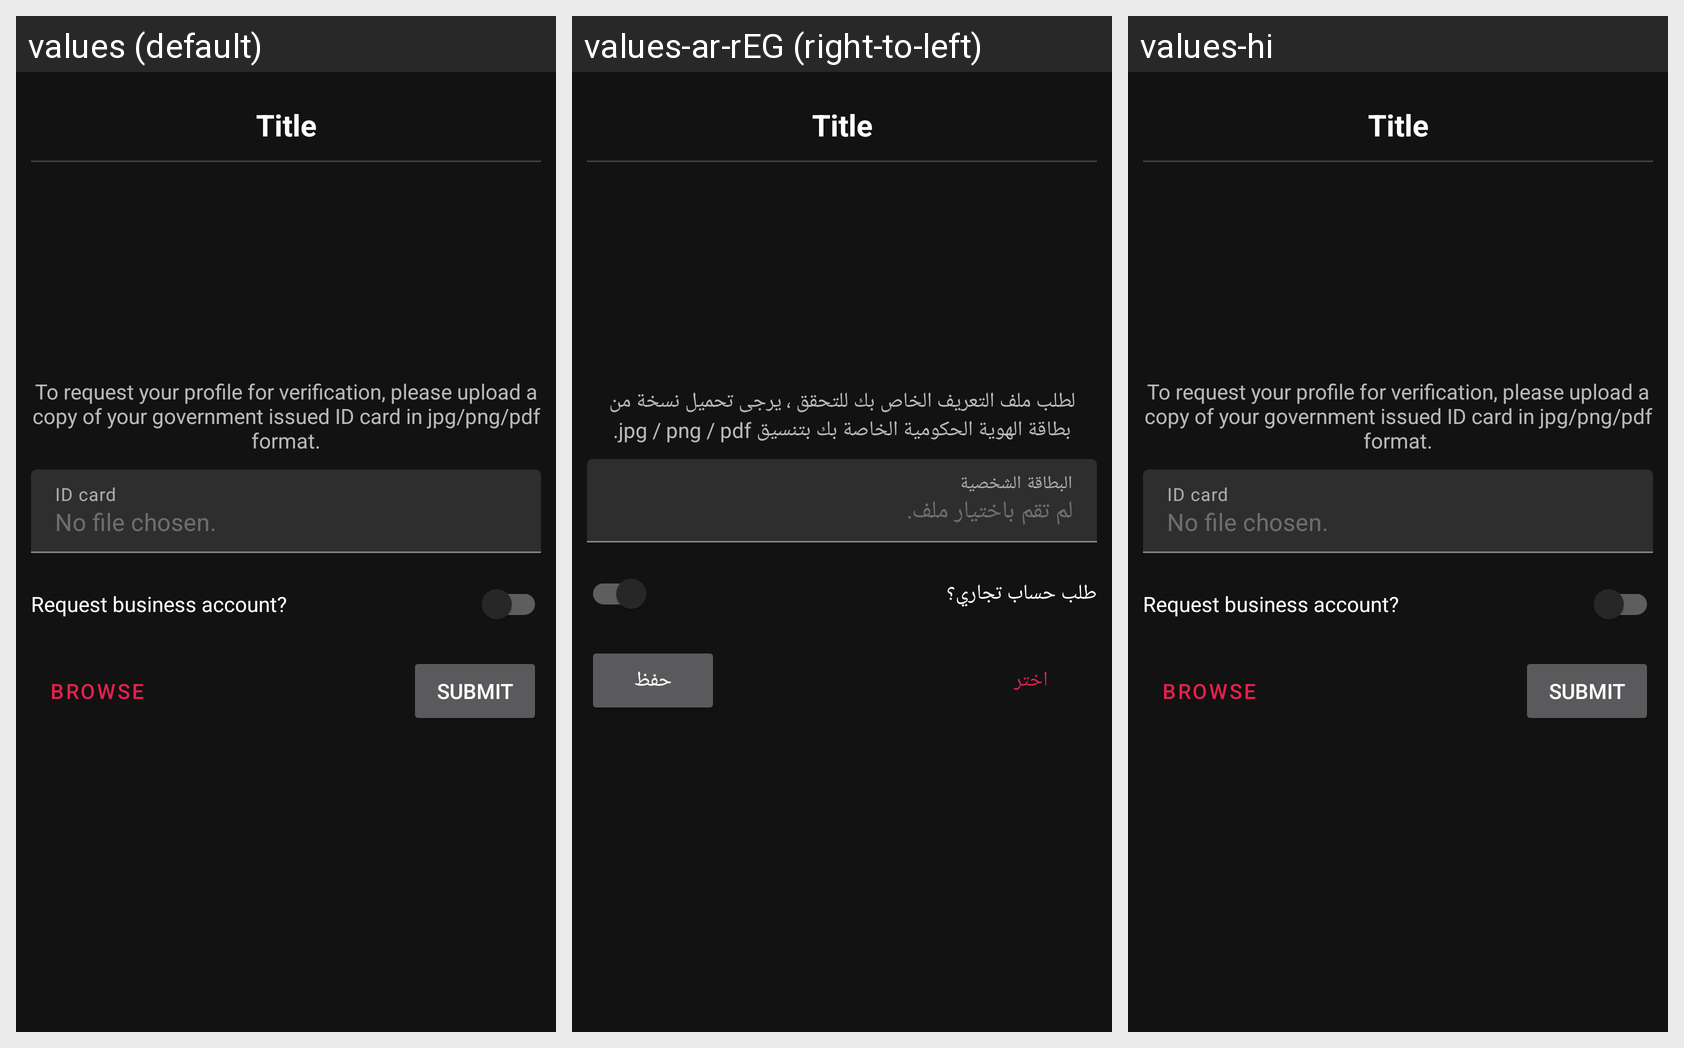

The Android screen above is rendered under several locales of the same app. Produce the string resources it draws, with the default and per-locale values.
Android screen res/layout/fragment_request_verification.xml rendered under 3 locales, left to right: values (default), values-ar-rEG (right-to-left), values-hi. Device: Nexus 5 (rendered at 1080×1920; each locale shown at half size, 540×960, under a caption strip naming it); theme AppTheme.
Strings drawn on this screen, with the default value and each locale's value (text and hints the layout hard-codes, and strings that could not be matched under every locale, appear in the picture but are not listed):

verification_note
  values: To request your profile for verification, please upload a copy of your government issued ID card in jpg/png/pdf format.
  values-ar-rEG: لطلب ملف التعريف الخاص بك للتحقق ، يرجى تحميل نسخة من بطاقة الهوية الحكومية الخاصة بك بتنسيق jpg / png / pdf.
  values-hi: To request your profile for verification, please upload a copy of your government issued ID card in jpg/png/pdf format.  [not translated; the default value is used]

verification_file
  values: ID card
  values-ar-rEG: البطاقة الشخصية
  values-hi: ID card  [not translated; the default value is used]

verification_file_none
  values: No file chosen.
  values-ar-rEG: لم تقم باختيار ملف.
  values-hi: No file chosen.  [not translated; the default value is used]

business_switch
  values: Request business account?
  values-ar-rEG: طلب حساب تجاري؟
  values-hi: Request business account?  [not translated; the default value is used]

browse_label
  values: Browse
  values-ar-rEG: اختر
  values-hi: Browse  [not translated; the default value is used]

submit_label
  values: Submit
  values-ar-rEG: حفظ
  values-hi: Submit  [not translated; the default value is used]
